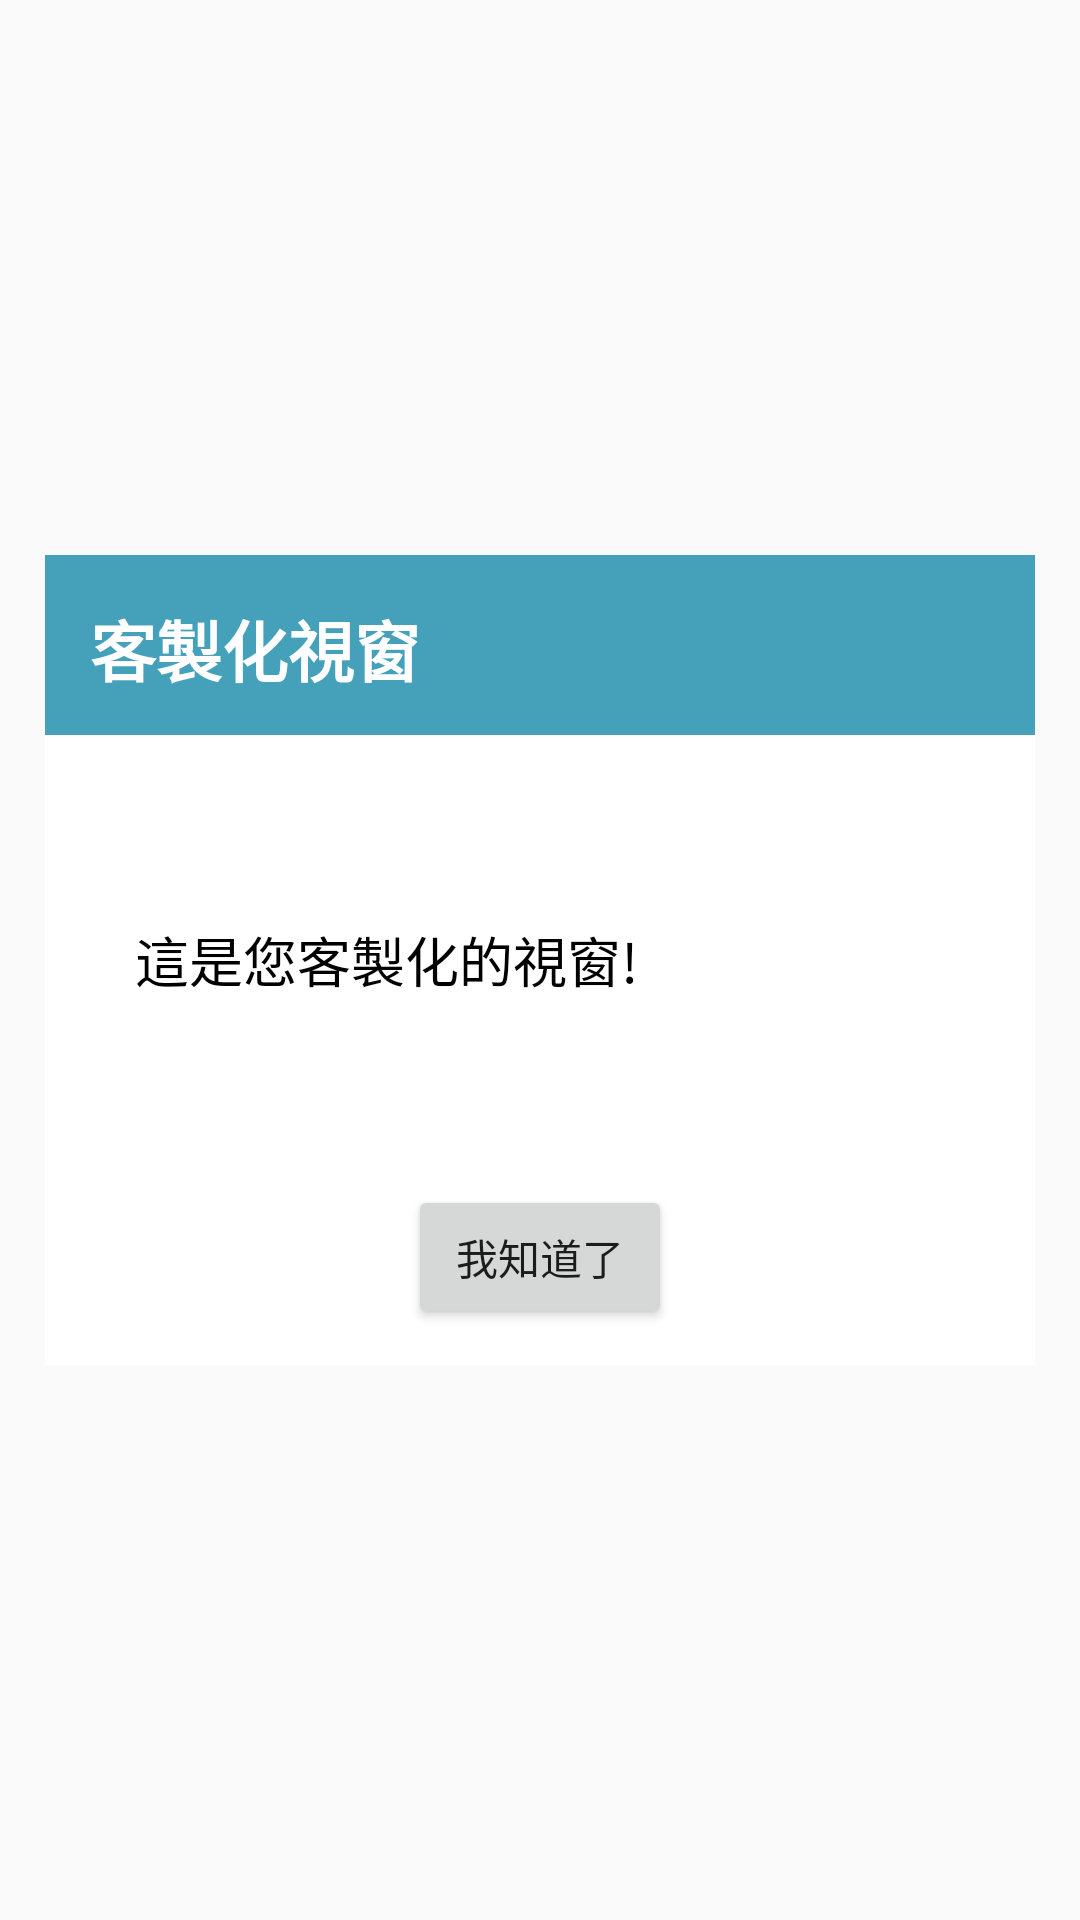

Produce the Android XML layout that renders to this screen, including the resource entries it uses.
<!-- AndroidManifest.xml: application theme NavTheme -->
<!-- res/layout/activity_customer_dialog.xml -->
<?xml version="1.0" encoding="utf-8"?>
<LinearLayout xmlns:android="http://schemas.android.com/apk/res/android"
    xmlns:tools="http://schemas.android.com/tools"
    android:orientation="vertical"
    android:layout_width="fill_parent"
    android:layout_height="fill_parent"
    android:transitionGroup="false"
    android:nestedScrollingEnabled="false"
    tools:context="com.example.user.test_bottom_navigation.CustomerDialog"
    android:id="@+id/dialogBackground"
    android:gravity="center_vertical|center_horizontal">

    <LinearLayout
        android:orientation="vertical"
        android:layout_width="330dp"
        android:layout_height="270dp"
        android:background="#ffffffff"
        tools:ignore="UselessParent">
        <RelativeLayout
            android:layout_width="fill_parent"
            android:layout_height="60dp"
            android:layout_margin="0dp"
            android:focusable="true"
            android:background="#45a1ba">

            <TextView
                android:layout_width="wrap_content"
                android:layout_height="wrap_content"
                android:textAppearance="?android:attr/textAppearanceLarge"
                android:id="@+id/text_title"
                android:text="@string/customer_dialog"
                android:minHeight="50dp"
                android:textStyle="bold"
                android:padding="10dp"
                android:textColor="@android:color/white"
                android:layout_alignParentStart="true"
                android:layout_margin="5dp" />
        </RelativeLayout>

        <TextView
            android:layout_width="match_parent"
            android:layout_height="150dp"
            android:textAppearance="?android:attr/textAppearanceMedium"
            android:id="@+id/text_content"
            android:text="@string/customer_dialog_value"
            android:textColor="@android:color/black"
            android:minHeight="100dp"
            android:padding="30dp"
            android:background="@android:color/white"
            android:gravity="center_vertical" />

        <LinearLayout
            android:orientation="horizontal"
            android:layout_width="match_parent"
            android:layout_height="wrap_content"
            android:gravity="center_horizontal"
            android:weightSum="1">
            <Button
                android:layout_width="wrap_content"
                android:layout_height="wrap_content"
                android:paddingStart="10sp"
                android:paddingEnd="10sp"
                android:text="@string/know"
                android:id="@+id/btn_confirm"
                android:layout_gravity="center_horizontal"
                tools:ignore="ButtonStyle" />
        </LinearLayout>

    </LinearLayout>

</LinearLayout>
<!-- resources referenced by this layout -->
<resources>
  <string name="customer_dialog">客製化視窗</string>
  <string name="customer_dialog_value">這是您客製化的視窗!</string>
  <string name="know">我知道了</string>
  <style name="NavTheme" parent="AppTheme">
          <item name="colorPrimary">@color/colorPrimary</item>
          <item name="colorPrimaryDark">#26303d</item>
          <item name="colorAccent">@color/colorAccent</item>
          <item name="android:textAllCaps">false</item>
      </style>
  <style name="AppTheme" parent="Base.Theme.AppCompat.Light">
          
          <item name="colorPrimary">@color/colorPrimary</item>
          <item name="colorPrimaryDark">@color/colorPrimaryDark</item>
          <item name="colorAccent">@color/colorAccent</item>
  
      </style>
  <color name="colorPrimary">#3F51B5</color>
  <color name="colorAccent">#FF4081</color>
  <color name="colorPrimaryDark">#303F9F</color>
</resources>
